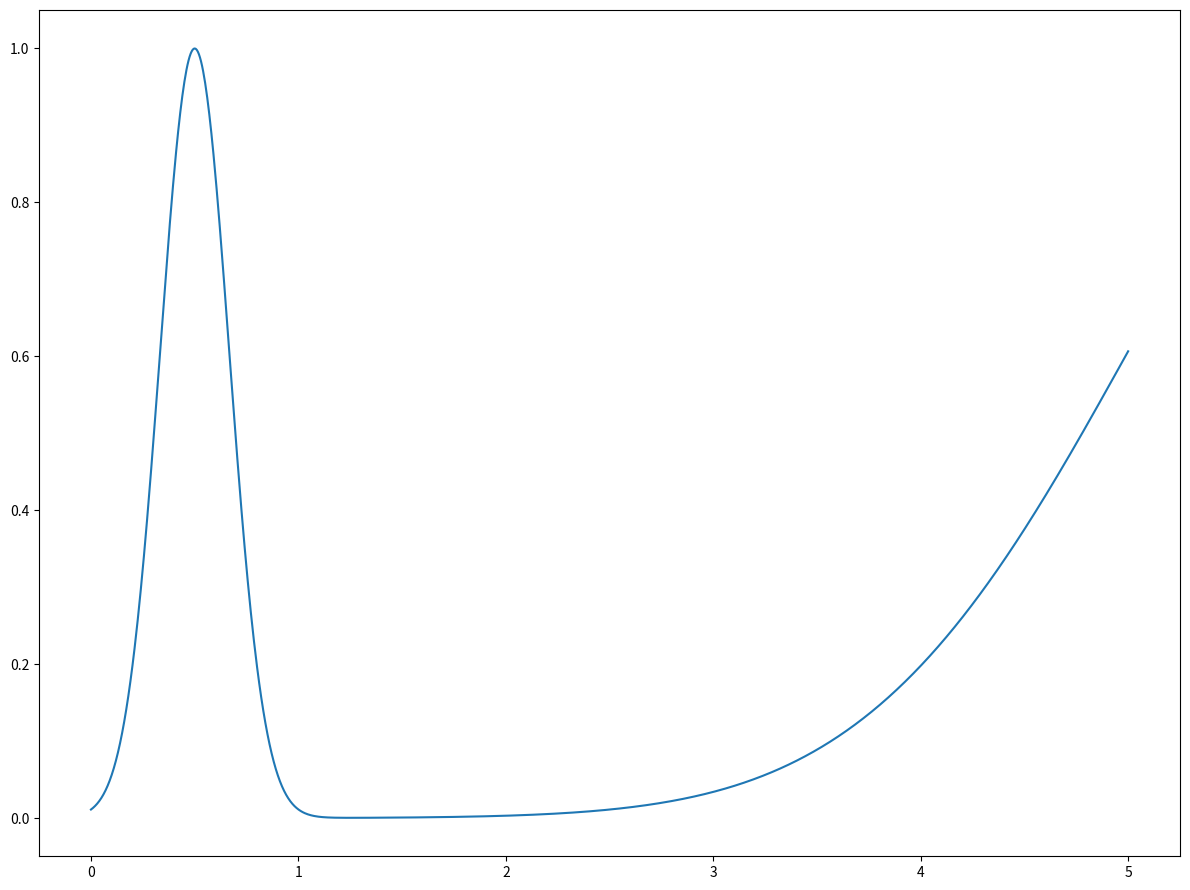
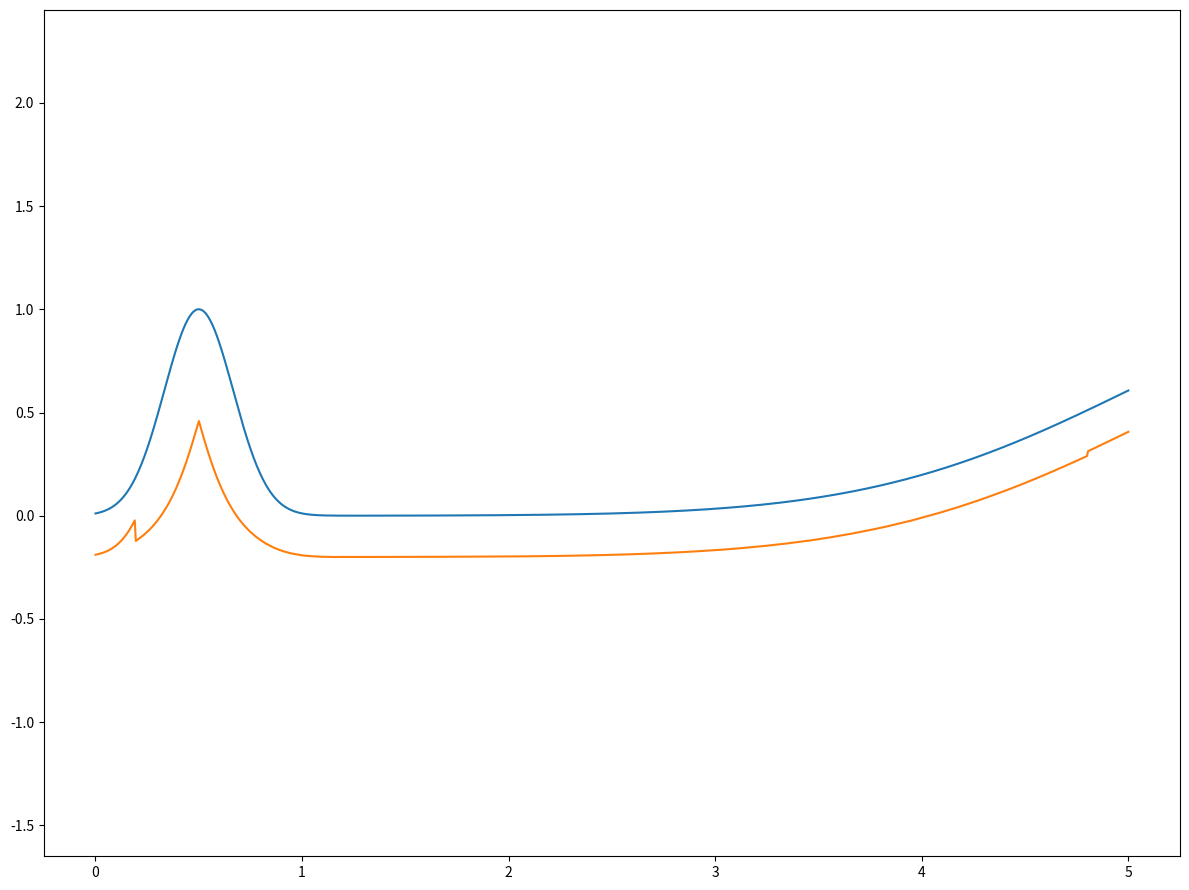

The script that saved these images, in order:
import numpy as np
import matplotlib.pyplot as plt
import copy

import scipy.interpolate as interpolate


def morph(profile_x, profile_y, radius):
    spacing = profile_x[1] - profile_x[0]
    n_radius = int(radius / spacing)
    n_samples = len(profile_x)

    fig, ax = plt.subplots()
    ax.axis('equal')

    profile_out = profile_y - radius

    for i in range(n_radius, n_samples-n_radius-1):
        loc_x = np.linspace(profile_x[i-n_radius], profile_x[i+n_radius], 1000)
        loc_p = np.interp(loc_x, profile_x[i - n_radius:i + n_radius], profile_y[i - n_radius:i + n_radius])

        alpha = profile_x[i]
        beta = profile_y[i] - radius  # start under the profile

        cerchio = np.sqrt(-(alpha ** 2 - radius ** 2) + 2 * alpha * loc_x - loc_x ** 2) + beta

        dbeta = radius / 500
        disp = 0
        up = len(np.argwhere((cerchio - loc_p) > 0))
        while up > 5:
            cerchio -= dbeta
            disp += dbeta
            up = len(np.argwhere((cerchio - loc_p) > 0))

            # ax.clear()
            # ax.plot(loc_x, cerchio, loc_x, loc_p)
            # plt.axis('equal')
            # plt.draw()
            # plt.pause(0.1)
        profile_out[i] -= disp
        print(f'Processing {i}, disp {disp}')

    ax.plot(profile_x, profile_y, profile_x, profile_out)
    plt.show()
        

if __name__ == '__main__':
    plt.rcParams["figure.autolayout"] = True
    plt.rcParams["figure.figsize"] = (12, 9)

    x = np.linspace(0, 5, 1000)
    f = 1 * np.exp(-2 * (3 * x - 1.5) ** 2) + np.exp(-2 * (0.4 * x - 2.5) ** 2)

    plt.plot(x, f)
    plt.show()

    morph(x, f, 0.2)

